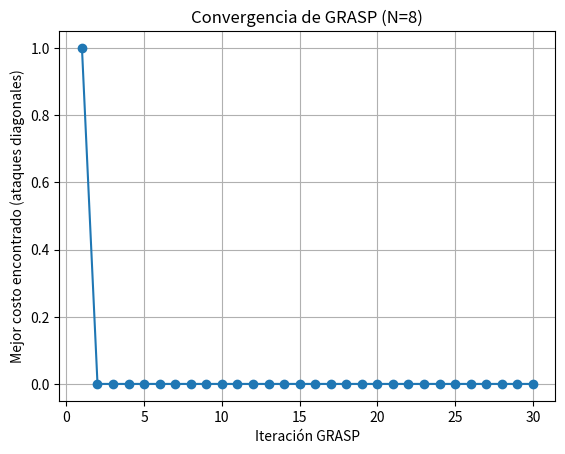

Here is the Python script that generated this plot:
"""
GRASP (Greedy Randomized Adaptive Search Procedure) aplicado al
Problema de las N-Reinas Escalable.

Taller Investigativo - Introducción a la Inteligencia Artificial
Algoritmo asignado: GRASP

Representación del estado: vector de tamaño N, donde el índice es la
columna y el valor es la fila (ej. [2, 0, 3, 1]). Como cada columna
aparece una sola vez y el vector se mantiene como permutación (sin
valores repetidos), quedan descartados por construcción los ataques en
filas y en columnas: solo hay que revisar las diagonales.

Función de costo: número total de ataques en las diagonales (óptimo = 0).

Uso:
    python grasp_nqueens.py        # caso base, N = 8
    python grasp_nqueens.py 50     # recibe N como parámetro
    python grasp_nqueens.py 100
"""

import argparse
import random
import time
import matplotlib.pyplot as plt


# ============================================================
# PARÁMETROS (declarados aquí para facilitar la experimentación)
# ============================================================
N = 8                      # Número de reinas / tamaño del tablero
ALPHA = 0.3                # Umbral de calidad para la RCL (0 = greedy puro, 1 = aleatorio puro)
GRASP_ITERATIONS = 30      # Número de veces que se repite construcción + búsqueda local
MAX_NO_IMPROVE = 2000      # Intentos de swap seguidos sin mejora antes de declarar óptimo local
STOP_AT_ZERO = False       # True: cortar apenas se encuentre costo 0
SEED = None                # None = cada ejecución da un resultado distinto.
                           # Con un entero fijo (ej. 7) siempre sale lo mismo,
                           # útil para repetir una corrida durante la sustentación.
PLOT_FILE = "convergencia_grasp.png"
MAX_BOARD_PRINT = 20       # Si N es mayor que esto, se imprime solo el vector solución


# ============================================================
# FUNCIÓN DE COSTO
# ============================================================
def cost(state):
    """
    Cuenta el número de pares de reinas que se atacan en diagonal.

    state: lista de longitud N, state[col] = fila de la reina en esa columna.
    Devuelve: entero >= 0 (0 = solución óptima).

    En vez de comparar todos los pares de reinas (O(N^2)), agrupamos las
    reinas por diagonal: dos reinas comparten diagonal "\\" si col - fila
    es igual, y diagonal "/" si col + fila es igual. Si una diagonal tiene
    k reinas, aporta k*(k-1)/2 pares en conflicto. Así el costo se calcula
    en O(N), que es lo que permite escalar a N=50 y N=100.
    """
    main_diagonals = {}       # clave: col - fila
    secondary_diagonals = {}  # clave: col + fila

    for col, row in enumerate(state):
        d1 = col - row
        d2 = col + row
        main_diagonals[d1] = main_diagonals.get(d1, 0) + 1
        secondary_diagonals[d2] = secondary_diagonals.get(d2, 0) + 1

    attacks = 0
    for counts in (main_diagonals, secondary_diagonals):
        for k in counts.values():
            attacks += k * (k - 1) // 2
    return attacks


# ============================================================
# FASE CONSTRUCTIVA (Greedy Randomizada)
# ============================================================
def diagonal_attacks_for_row(partial_state, col, row):
    """
    Cuenta cuántos ataques diagonales generaría colocar una reina en
    (row, col) contra las reinas YA colocadas en partial_state
    (columnas 0 .. col-1).

    Dos reinas están en la misma diagonal cuando la distancia horizontal
    entre ellas es igual a la distancia vertical.
    """
    attacks = 0
    for c in range(col):
        if abs(row - partial_state[c]) == abs(col - c):
            attacks += 1
    return attacks


def construct_greedy_randomized(n, alpha):
    """
    Construye una solución columna por columna usando una Lista
    Restringida de Candidatos (RCL).

    Para cada columna:
    1. Se calcula, para cada fila todavía disponible, cuántos ataques
       diagonales generaría contra las reinas ya colocadas.
    2. Se arma la RCL con las filas cuyo costo no supera el umbral
       min + alpha * (max - min).
    3. Se elige una fila al azar dentro de la RCL y se quita de las
       disponibles (para no repetir fila).

    Con alpha = 0 el umbral es el mínimo, o sea greedy puro; con alpha = 1
    entran todas las filas libres, o sea aleatorio puro. Los valores
    intermedios dan la aleatoriedad controlada propia de GRASP: cada
    ejecución construye una solución distinta sin perder el criterio goloso.
    """
    state = []
    available_rows = list(range(n))

    for col in range(n):
        # Ataques diagonales que generaría cada fila disponible.
        candidates = [
            (row, diagonal_attacks_for_row(state, col, row))
            for row in available_rows
        ]

        min_attacks = min(attacks for _, attacks in candidates)
        max_attacks = max(attacks for _, attacks in candidates)

        # RCL: las filas suficientemente buenas en este paso.
        threshold = min_attacks + alpha * (max_attacks - min_attacks)
        rcl = [row for row, attacks in candidates if attacks <= threshold]

        chosen_row = random.choice(rcl)
        state.append(chosen_row)
        available_rows.remove(chosen_row)

    return state


# ============================================================
# FASE DE BÚSQUEDA LOCAL (mejora con operador de swap)
# ============================================================
def local_search(state):
    """
    Mejora la solución construida con swaps entre dos posiciones
    aleatorias del vector.

    Estrategia hill climbing: se eligen dos columnas al azar, se
    intercambian sus filas y el movimiento se acepta solo si el costo
    baja; si no, se deshace. Se detiene al llegar a costo 0 o tras
    MAX_NO_IMPROVE intentos seguidos sin mejora, que es la señal de haber
    llegado a un óptimo local.

    El swap es el operador natural aquí porque conserva la permutación:
    nunca repite una fila y por lo tanto nunca introduce ataques de fila.
    """
    current = state.copy()
    current_cost = cost(current)
    n = len(current)
    failures = 0

    while current_cost > 0 and failures < MAX_NO_IMPROVE:
        i, j = random.sample(range(n), 2)

        current[i], current[j] = current[j], current[i]
        neighbor_cost = cost(current)

        if neighbor_cost < current_cost:
            current_cost = neighbor_cost   # nos quedamos con el vecino
            failures = 0
        else:
            current[i], current[j] = current[j], current[i]  # deshacer el swap
            failures += 1

    return current, current_cost


# ============================================================
# CICLO PRINCIPAL DE GRASP
# ============================================================
def grasp(n, alpha, iterations):
    """
    Ejecuta el ciclo completo de GRASP: repetir (construcción + búsqueda
    local) 'iterations' veces, guardando siempre la mejor solución global.

    Lo que distingue a GRASP de Hill Climbing o Simulated Annealing es que
    cada iteración arranca de una solución NUEVA generada por la fase
    constructiva golosa-aleatoria, en lugar de arrastrar una sola solución
    inicial durante todo el proceso.

    Devuelve:
    - best_state: mejor vector solución encontrado
    - best_cost: su costo (ataques diagonales)
    - history: mejor costo alcanzado hasta cada iteración (para graficar
      la convergencia)
    - elapsed: tiempo de ejecución en segundos
    """
    start_time = time.perf_counter()

    best_state = None
    best_cost = float("inf")
    history = []

    for _ in range(iterations):
        candidate = construct_greedy_randomized(n, alpha)
        candidate, candidate_cost = local_search(candidate)

        if candidate_cost < best_cost:
            best_cost = candidate_cost
            best_state = candidate

        history.append(best_cost)

        if best_cost == 0 and STOP_AT_ZERO:
            break

    elapsed = time.perf_counter() - start_time
    return best_state, best_cost, history, elapsed


# ============================================================
# VISUALIZACIÓN Y MÉTRICAS
# ============================================================
def print_board(state):
    """Imprime el vector solución y, si N es pequeño, dibuja el tablero."""
    n = len(state)
    print(f"\nVector solución: {state}\n")

    if n > MAX_BOARD_PRINT:
        return

    for row in range(n):
        line = ""
        for col in range(n):
            line += " Q " if state[col] == row else " . "
        print(line)
    print()


def plot_convergence(history, n):
    """
    Grafica cómo disminuyó el costo de la mejor solución iteración tras
    iteración. Guarda la imagen y la muestra en pantalla.
    """
    plt.figure()
    plt.plot(range(1, len(history) + 1), history, marker="o")
    plt.xlabel("Iteración GRASP")
    plt.ylabel("Mejor costo encontrado (ataques diagonales)")
    plt.title(f"Convergencia de GRASP (N={n})")
    plt.grid(True)
    plt.savefig(PLOT_FILE)
    print(f"Gráfica guardada en: {PLOT_FILE}")
    plt.show()


# ============================================================
# EJECUCIÓN PRINCIPAL
# ============================================================
def main():
    parser = argparse.ArgumentParser(description="GRASP para el problema de las N-Reinas")
    parser.add_argument("n", nargs="?", type=int, default=N,
                        help=f"tamaño del tablero (por defecto {N})")
    args = parser.parse_args()

    if args.n < 1:
        parser.error("N debe ser un entero positivo")

    if SEED is not None:
        random.seed(SEED)

    print(f"Ejecutando GRASP para N={args.n} con {GRASP_ITERATIONS} iteraciones "
          f"y alpha={ALPHA}...")

    best_state, best_cost, history, elapsed = grasp(args.n, ALPHA, GRASP_ITERATIONS)

    print_board(best_state)
    print(f"Costo final (ataques diagonales): {best_cost}")
    print(f"Tiempo de ejecución: {elapsed:.4f} segundos")
    print(f"Iteraciones realizadas: {len(history)}")

    plot_convergence(history, args.n)


if __name__ == "__main__":
    main()
